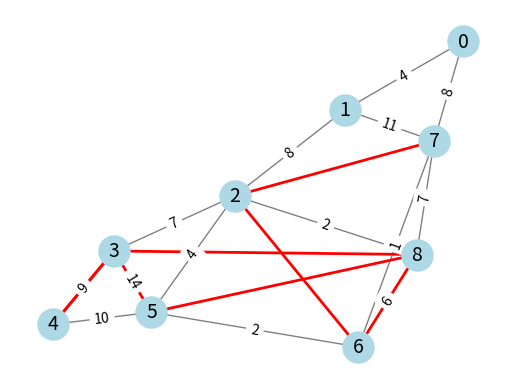

Here is the Python script that generated this plot:
"""

Algoritmo de Programación Dinámica escogido: Dijkstra.

Funcionamiento: 

1. Dados un par de vértices no visitados, se selecciona el vértice con la menor distancia desde la fuente y se visita.
2. A continuación, se actualiza la distancia de cada vecino. Esto mismo se hace para el vértice visitado, que tiene una distancia actual mayor que la suma y el peso del borde 
   entre ellos.
3. Se repite el proceso hasta que todos los vértices hayan sido visitados.

Complejidad:

La complejidad de este algoritmo es O(E + V log V), donde E es el número de aristas y V es el número de nodos en el grafo. Esta complejidad se define así, dado de Dijkstra 
utiliza una estructura de datos llamada priority queue para poder mantener un seguimiento de los nodos ya procesados y los que aún están por procesar. Esta cola permite encontrar el 
nodo con la distancia mínima de manera eficiente y se actualiza a medida que se procesan los nodos. Comunmente se utiliza un heap binario para la cola de prioridad para esta cola de 
prioridad, garantizando así un tiempo de inserción y extracción de elementos en O(log V).

El algoritmo realiza un total de V iteraciones, ya que necesita procesar cda nodo exactamente una vez. En cada iteración, se extrae un nodo de la cola de prioridad, lo que toma 
O(log V) tiempo. Luego, se recorren todas las aristas adyacentes al nodo extraído, lo que en el peor de los casos puede tomar O(E) tiempo. Sin embargo, en la implementación, la 
cantidad de aristasa adyacentes a cada nodo suele ser mucho menor que el número total de aristas se vuelve insignificante en comparación con el tiempo de extracción de la cola de 
prioridad.

Por lo tanto, la complejidad total del algoritmo es O(V log V + E), lo que se reduce a O(E + V log V) porque en el peor de los casos, E es igual a V^2 y O(E) es menos eficiente que
O(V log V).


Referencia: https://www.delftstack.com/es/howto/python/dijkstra-algorithm-python/
"""

import sys
import networkx as nx
import matplotlib.pyplot as plt
 
class Graph():
 
    def __init__(self, vertx):
        self.V = vertx
        # Creando una matriz para representar el grafo, inicialmente se inicializa con 0's.
        self.graph = [[0 for column in range(vertx)]
                      for row in range(vertx)]
        
        self.p = []
 
    def pSol(self, dist):
        # Imprimiendo la distancia de cada nodo al nodo origen.
        print("Distancia de cada nodo desde el origen")
        for node in range(self.V):
            print(node, "t", dist[node])
 

    def minDistance(self, dist, sptSet):
 
        # Encontramos el vértice con la distancia mínima del conjunto de vértices aún no procesados
        min = sys.maxsize
 

        for v in range(self.V):
            if dist[v] < min and sptSet[v] == False:
                min = dist[v]
                min_index = v
 
        return min_index
 

    def dijk(self, source):
        # Inicializamos las distancias a cada nodo con infinito excepto el nodo de origen, y marcamos todos los nodos como no procesados
        dist = [sys.maxsize] * self.V
        dist[source] = 0
        sptSet = [False] * self.V
 
        for cout in range(self.V):
 
            u = self.minDistance(dist, sptSet)
 
            sptSet[u] = True
 

            for v in range(self.V):
                if self.graph[u][v] > 0 and sptSet[v] == False and dist[v] > dist[u] + self.graph[u][v]:
                   dist[v] = dist[u] + self.graph[u][v]
                   self.p.append(v)
        
        # Imprimimos las distancias
        self.pSol(dist)

# Creamos una instancia de la clase Graph con 9 vértices
f = Graph(9) 

# Definimos el grafo con una matriz de adyacencia
f.graph = [[0, 4, 0, 0, 0, 0, 0, 8, 0],
           [4, 0, 8, 0, 0, 0, 0, 11, 0],
           [0, 8, 0, 7, 0, 4, 0, 0, 2],
           [0, 0, 7, 0, 9, 14, 0, 0, 0],
           [0, 0, 0, 9, 0, 10, 0, 0, 0],
           [0, 0, 4, 14, 10, 0, 2, 0, 0],
           [0, 0, 0, 0, 0, 2, 0, 1, 6],
           [8, 11, 0, 0, 0, 0, 1, 0, 7],
           [0, 0, 2, 0, 0, 0, 6, 7, 0]
           ]

# Creando el un objeto Graph de newtworkx.
G = nx.Graph()

# Añadiendo los nodos al grafo.
for i in range(f.V):
    G.add_node(i)

# Añadiendo las aristas al grafo.
# Añadimos las aristas al grafo
for i in range(f.V):
    for j in range(i+1, f.V):
        if f.graph[i][j] > 0:
            G.add_edge(i, j, weight=f.graph[i][j])

# Ejecutamos el algoritmo de Dijkstra para encontrar la ruta más corta desde el nodo 0 
f.dijk(0)

# Obtenemos los nodos y las aristas de la ruta más corta
path_nodes = []
path_edges = []
for i in range(1, len(f.p) - 1):
    path_nodes.append(f.p[i])
    path_edges.append((f.p[i], f.p[i+1]))

# Graficamos el grafo y resaltamos la ruta más corta
pos = nx.spring_layout(G)
nx.draw_networkx_nodes(G, pos, node_size=500, node_color='lightblue')
nx.draw_networkx_edges(G, pos, width=1, edge_color='gray')
nx.draw_networkx_edges(G, pos, edgelist=path_edges, width=2, edge_color='red')
nx.draw_networkx_labels(G, pos, font_size=14, font_family='sans-serif')
nx.draw_networkx_edge_labels(G, pos, edge_labels={(i, j): f.graph[i][j] for i in range(9) for j in range(i+1, 9) if f.graph[i][j] > 0})
plt.axis('off')
plt.show()
